Photos from the image-classification dataset "datasets" in the GitHub repository thiroong/smart-closet. Its 18 classes are: 0_coat, 1_padding, 2_shortsleeve, 3_longsleeve, 4_shirt, 5_pants, 6_dress, bluejeans, coat, knit, longpants, longtshirt, padding, shirt, shortT, shorts, skirt, socks.

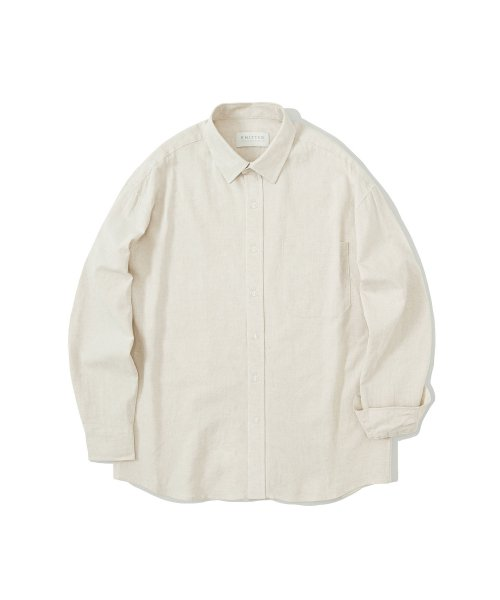
Label: 4_shirt

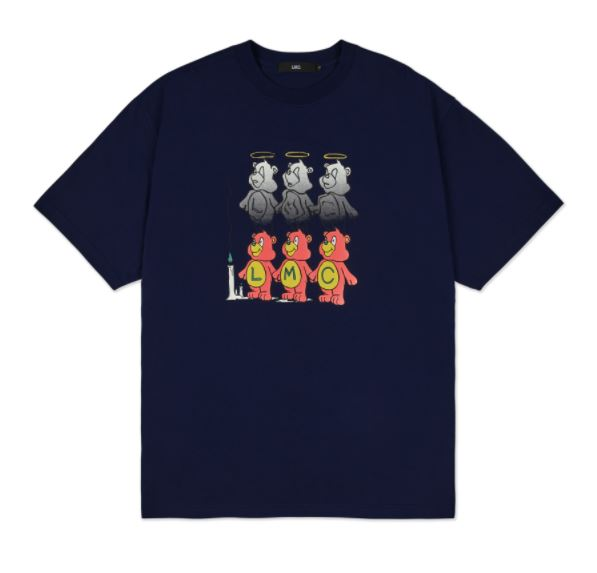
Label: 2_shortsleeve

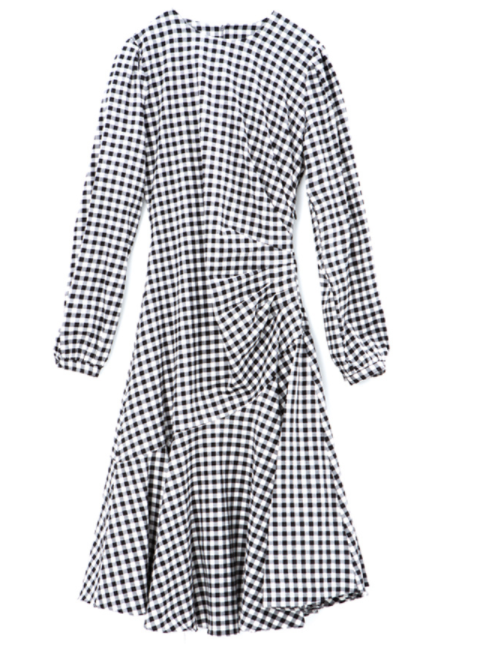
Label: 6_dress

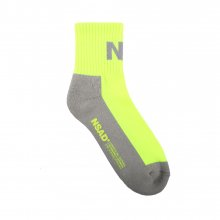
Label: socks

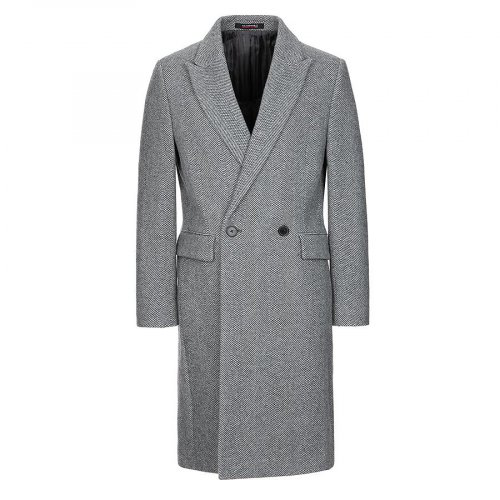
Label: 0_coat

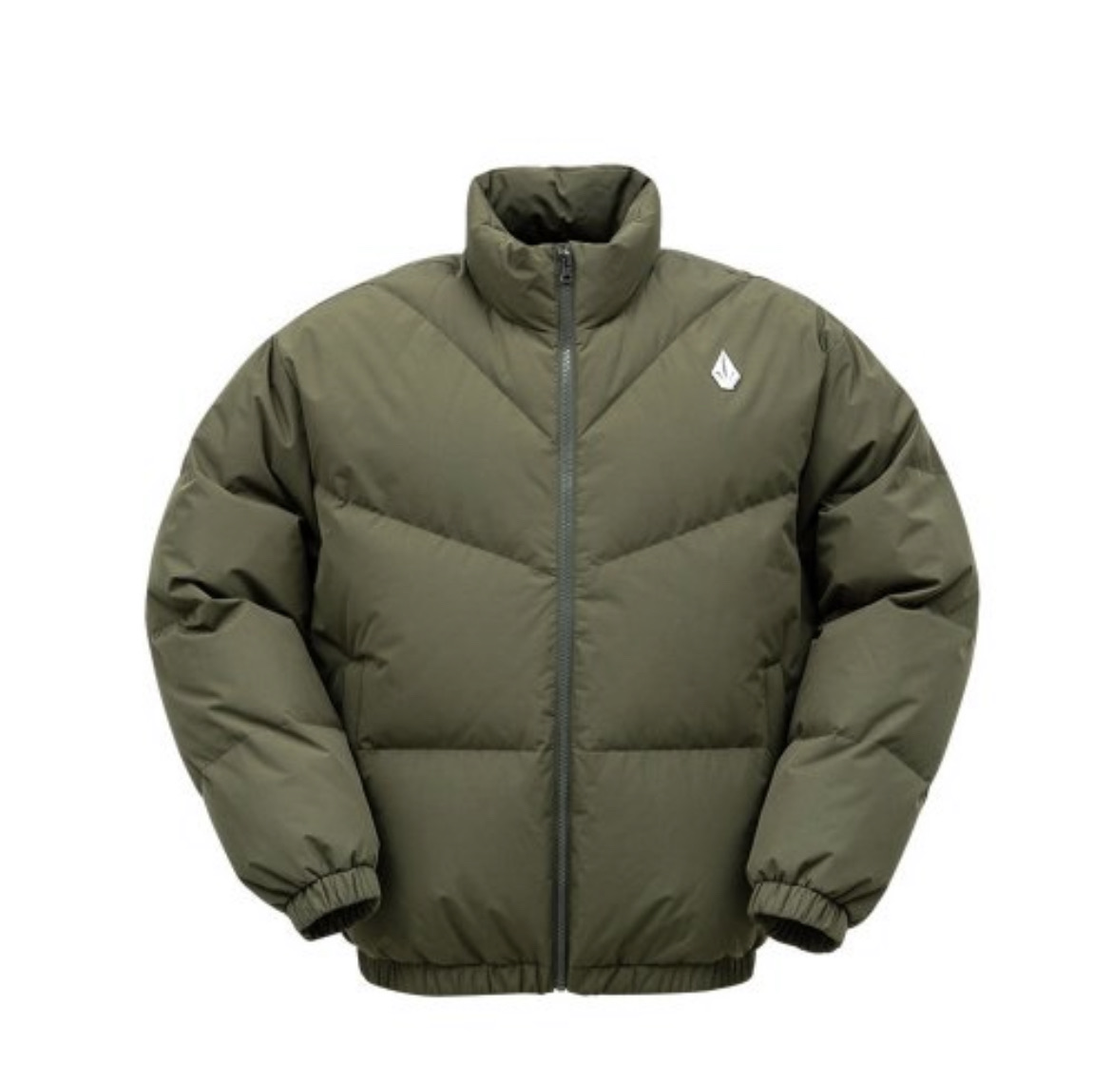
Label: 1_padding
